Run: headless pygame with SDL's dummy video driver; simulated clock (each Clock.tick advances the game by its frame time, no real sleeping); random seed 0; keys injected as events and as key.get_pressed() state; mouse plan: one left click at the window centre at the start of phase 2, then a move to the lower-right quarter at the start of phase 3.
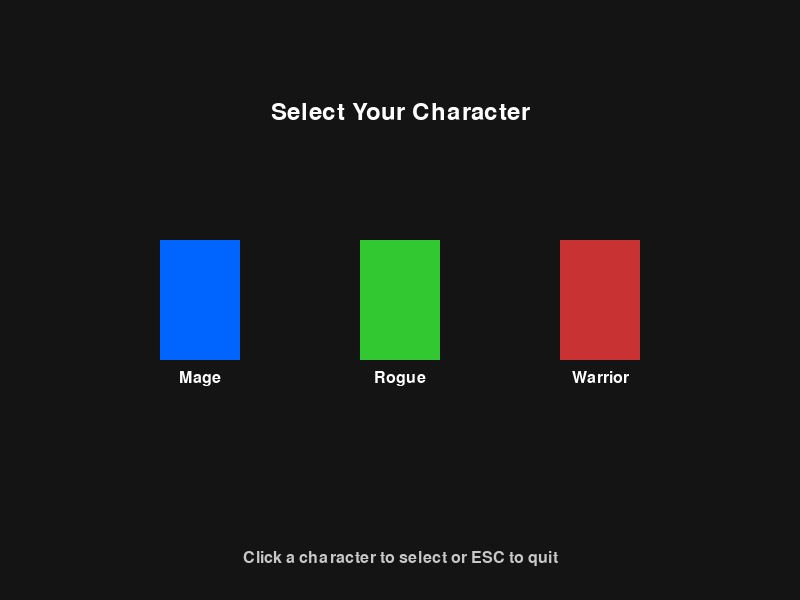
Frame 1 of 4 · flips 1–60 · no input
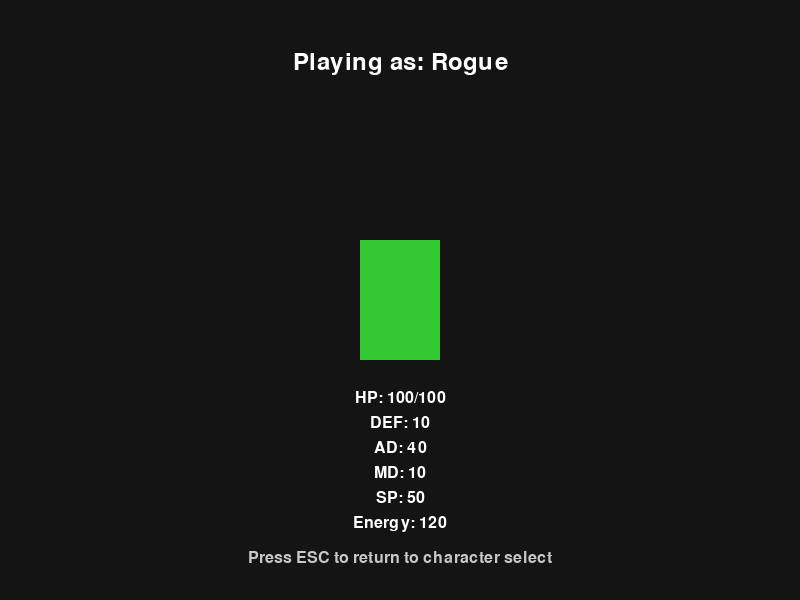
Frame 2 of 4 · flips 61–180 · clicked the window centre · tapped SPACE, RETURN · held RIGHT (→), D
Frame 3 of 4 · flips 181–300 · moved the mouse to the lower-right quarter · held DOWN (↓), S · screen unchanged from frame 2, image omitted
Frame 4 of 4 · flips 301–420 · held LEFT (←), A, UP (↑), W · screen unchanged from frame 3, image omitted

The pygame program that drew these frames:

import pygame
import sys


# --- Character Classes ---
class Mage:
    def __init__(self, x, y):
        self.image = pygame.Surface((80, 120))
        self.image.fill((0, 100, 255))  # Blue
        self.rect = self.image.get_rect(center=(x, y))
        self.name = "Mage"

        # Stats
        self.max_hp = 80
        self.hp = 80
        self.defense = 15
        self.ad = 20
        self.md = 50
        self.sp = 30
        self.energy = 100

    def draw(self, surface):
        surface.blit(self.image, self.rect)


class Rogue:
    def __init__(self, x, y):
        self.image = pygame.Surface((80, 120))
        self.image.fill((50, 200, 50))  # Green
        self.rect = self.image.get_rect(center=(x, y))
        self.name = "Rogue"

        # Stats
        self.max_hp = 100
        self.hp = 100
        self.defense = 10
        self.ad = 40
        self.md = 10
        self.sp = 50
        self.energy = 120

    def draw(self, surface):
        surface.blit(self.image, self.rect)


class Warrior:
    def __init__(self, x, y):
        self.image = pygame.Surface((80, 120))
        self.image.fill((200, 50, 50))  # Red
        self.rect = self.image.get_rect(center=(x, y))
        self.name = "Warrior"

        # Stats
        self.max_hp = 150
        self.hp = 150
        self.defense = 30
        self.ad = 45
        self.md = 5
        self.sp = 20
        self.energy = 80

    def draw(self, surface):
        surface.blit(self.image, self.rect)


# --- Game States ---
class GameState:
    CHARACTER_SELECT = 0
    GAMEPLAY = 1


# --- Main Game ---
def main():
    pygame.init()
    screen_width, screen_height = 800, 600
    screen = pygame.display.set_mode((screen_width, screen_height))
    pygame.display.set_caption("Character Select Demo")
    clock = pygame.time.Clock()
    font = pygame.font.SysFont(None, 36)
    small_font = pygame.font.SysFont(None, 24)

    # Game state
    game_state = GameState.CHARACTER_SELECT
    selected_character = None

    # Create character selection options
    mage = Mage(screen_width // 4, screen_height // 2)
    rogue = Rogue(screen_width // 2, screen_height // 2)
    warrior = Warrior(3 * screen_width // 4, screen_height // 2)
    characters = [mage, rogue, warrior]

    running = True
    while running:
        # Event handling
        for event in pygame.event.get():
            if event.type == pygame.QUIT:
                running = False
            elif event.type == pygame.KEYDOWN:
                if event.key == pygame.K_ESCAPE:
                    if game_state == GameState.GAMEPLAY:
                        game_state = GameState.CHARACTER_SELECT
                    else:
                        running = False
            elif event.type == pygame.MOUSEBUTTONDOWN:
                if game_state == GameState.CHARACTER_SELECT:
                    for character in characters:
                        if character.rect.collidepoint(event.pos):
                            selected_character = character
                            game_state = GameState.GAMEPLAY

        # Drawing
        screen.fill((20, 20, 20))  # Dark gray background

        if game_state == GameState.CHARACTER_SELECT:
            # Draw title
            title = font.render("Select Your Character", True, (255, 255, 255))
            screen.blit(title, (screen_width // 2 - title.get_width() // 2, 100))

            # Draw character options
            for i, character in enumerate(characters):
                character.draw(screen)

                # Draw character name
                name_text = small_font.render(character.name, True, (255, 255, 255))
                screen.blit(name_text, (character.rect.centerx - name_text.get_width() // 2,
                                        character.rect.bottom + 10))

                # Draw hover effect
                if character.rect.collidepoint(pygame.mouse.get_pos()):
                    pygame.draw.rect(screen, (255, 255, 255), character.rect, 2)

            # Draw instructions
            instructions = small_font.render("Click a character to select or ESC to quit",
                                             True, (200, 200, 200))
            screen.blit(instructions, (screen_width // 2 - instructions.get_width() // 2,
                                       screen_height - 50))

        elif game_state == GameState.GAMEPLAY:
            # Draw gameplay screen with selected character
            char_text = font.render(f"Playing as: {selected_character.name}", True, (255, 255, 255))
            screen.blit(char_text, (screen_width // 2 - char_text.get_width() // 2, 50))

            selected_character.draw(screen)

            # Draw stats
            stats = [
                f"HP: {selected_character.hp}/{selected_character.max_hp}",
                f"DEF: {selected_character.defense}",
                f"AD: {selected_character.ad}",
                f"MD: {selected_character.md}",
                f"SP: {selected_character.sp}",
                f"Energy: {selected_character.energy}"
            ]

            for i, stat in enumerate(stats):
                stat_text = small_font.render(stat, True, (255, 255, 255))
                screen.blit(stat_text, (selected_character.rect.centerx - stat_text.get_width() // 2,
                                        selected_character.rect.bottom + 30 + i * 25))

            # Draw instructions
            instructions = small_font.render("Press ESC to return to character select",
                                             True, (200, 200, 200))
            screen.blit(instructions, (screen_width // 2 - instructions.get_width() // 2,
                                       screen_height - 50))

        pygame.display.flip()
        clock.tick(60)

    pygame.quit()
    sys.exit()


if __name__ == "__main__":
    main()
